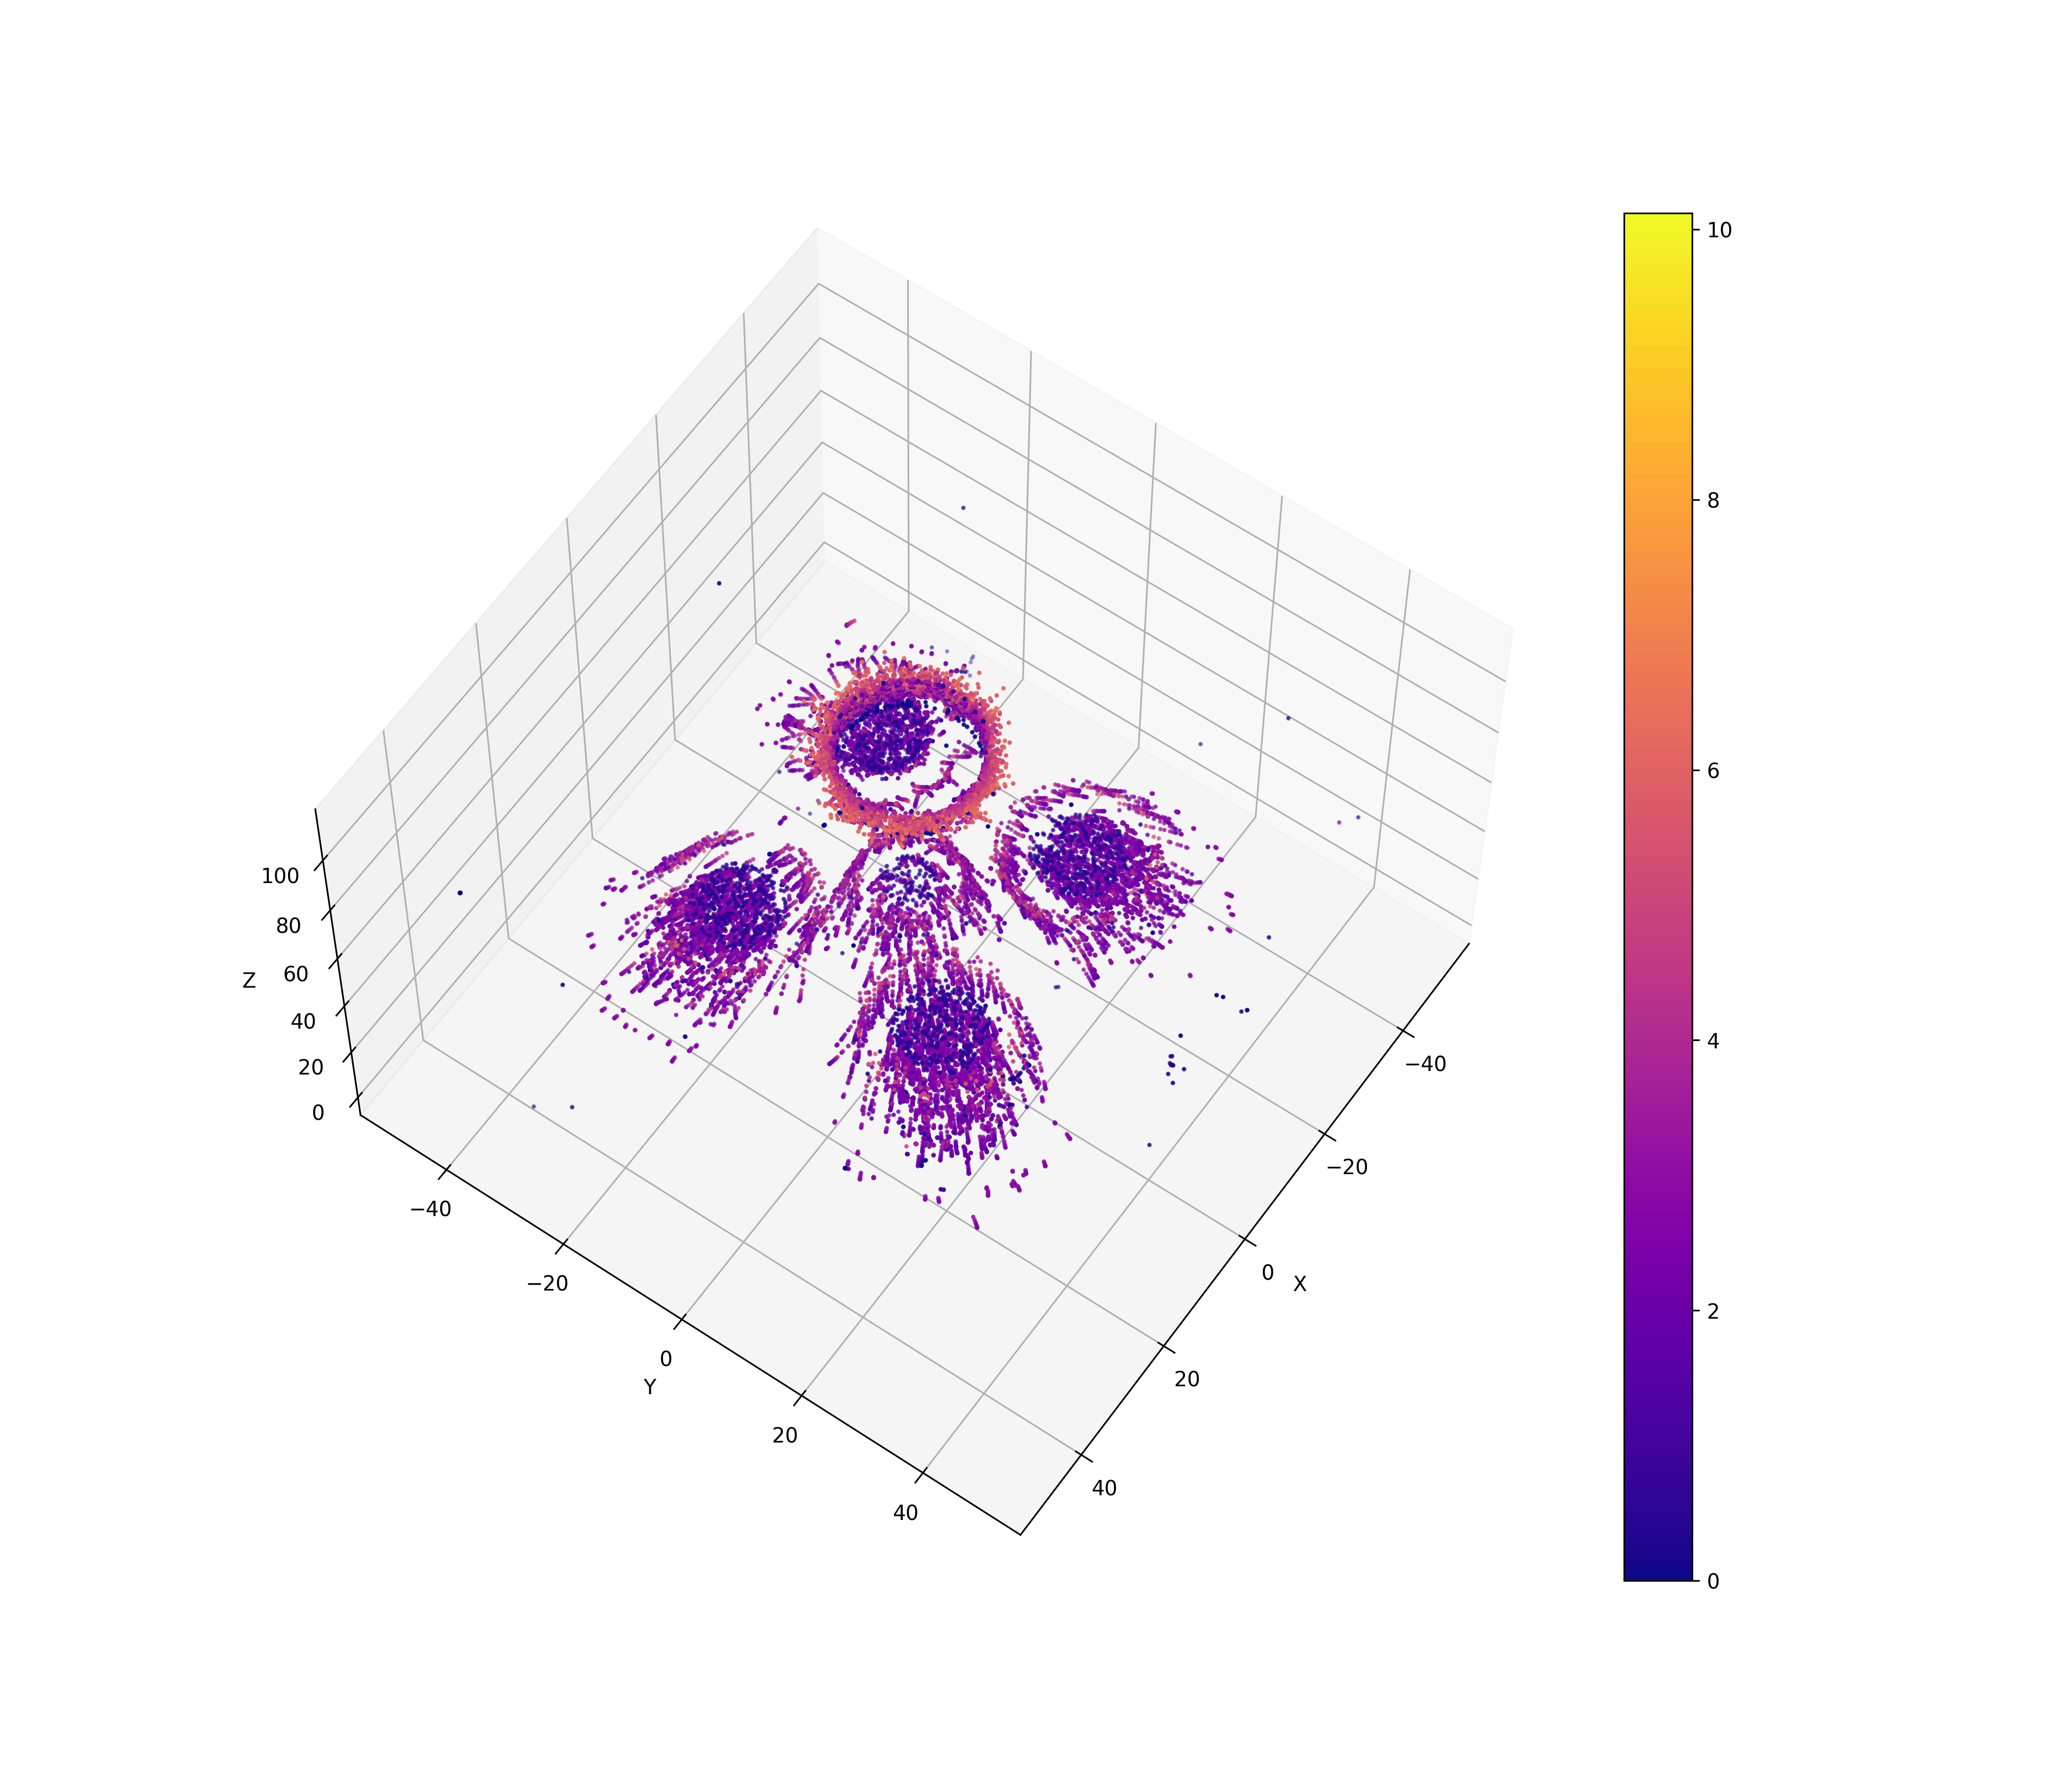

Values plotted in this chart, from the file beside it:
-2.15894, 11.6983, 110.651, 5.20426
-1.793, 11.01, 109.6, 4.438
-1.535, 10.46, 108.7, 4.494
-1.331, 10.02, 108, 3.794
-1.266, 9.875, 107.7, 1.462
12.67, -23.93, 50.73, 2.831
12.72, -24.06, 50.53, 2.787
12.76, -24.17, 50.38, 2.963
12.78, -24.22, 50.3, 3.218
12.78, -24.22, 50.3, 0.01274
11.62, -21.01, 55.43, 2.935
11.77, -21.37, 54.82, 2.728
11.89, -21.67, 54.34, 2.42
11.92, -21.75, 54.2, 0.8181
10.99, -19.51, 58, 0.4704
19.06, -30.48, 50.48, 3.382
19.21, -30.7, 50.07, 2.944
19.33, -30.88, 49.75, 2.853
19.36, -30.93, 49.67, 0.9464
17.61, -28.4, 54.64, 4.012
17.78, -28.61, 54.2, 1.339
22.1, -35.11, 42.26, 2.753
22.16, -35.2, 42.08, 2.834
22.2, -35.28, 41.95, 3.301
22.21, -35.29, 41.93, 1.525
16.46, -26.55, 58.22, 5.744
16.85, -27.26, 56.86, 5.437
16.99, -27.49, 56.43, 1.75
15.87, -25.68, 59.9, 1.436
18.37, -29.44, 52.54, 3.477
18.66, -29.88, 51.7, 2.861
30.41, 14.51, 50.95, 2.54
27.93, 13.94, 55.26, 3.13
28.34, 14.03, 54.5, 2.934
28.51, 14.07, 54.2, 1.218
26, 13.51, 58.62, 5.094
26.59, 13.65, 57.62, 4.559
27.06, 13.76, 56.83, 4.135
27.11, 13.78, 56.74, 0.4786
25.31, 13.36, 59.9, 2.954
29.09, 14.2, 53.16, 2.379
29.32, 14.26, 52.72, 2.149
29.52, 14.32, 52.36, 2.179
29.69, 14.36, 52.09, 2.064
29.83, 14.39, 51.88, 2.083
29.93, 14.41, 51.71, 2.269
29.94, 14.42, 51.7, 0.2527
11.93, -21.23, 47.4, 1.315
11.93, -21.23, 47.39, 0.06433
11.93, -21.23, 47.39, 0.01516
11.38, -19.09, 55.57, 2.507
11.43, -19.23, 55.05, 2.328
11.45, -19.34, 54.64, 2.309
11.47, -19.42, 54.31, 2.134
11.48, -19.44, 54.2, 0.8935
11.18, -18.35, 58, 0.4995
11.86, -20.5, 49.8, 2.762
11.86, -20.53, 49.7, 2.353
7.107, -5.062, 54.2, 3.708
8.15, -6.098, 46.68, 3.724
8.27, -6.121, 46.02, 3.515
... 24,466 more rows
